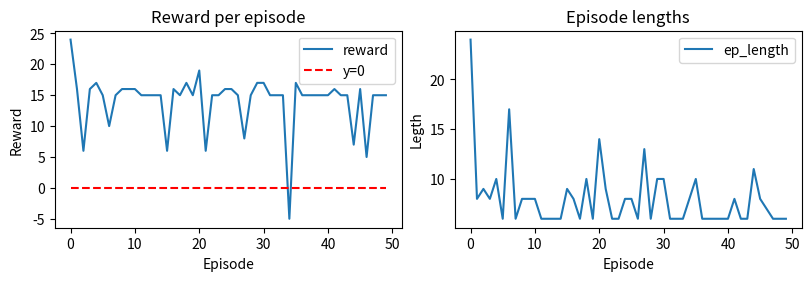

The script that saved this image:
import random
import matplotlib.pyplot as plt
import numpy as np
import sys

class Slider:
    """
    This class implements RL environment.

    Our environment setting: [S,0,0,0,0,G], where,
    - G represents Goal state.
    - S represents Start state.

    Gamma has not been implemented in q-learning. Will change in near future.

    Paramteres:
    ===========
    env_size: int
        --> size of the environment; default is 7.
    
    alpha: float
        --> Learning Rate; default is 0.01.
    
    epsilon: float
        --> Refer to epsilon-greedy algorithm.
    """
    def __init__(self, env_size=7, alpha=0.01, epsilon=0.2):
        self.env_size = env_size
        self.env = [0]*self.env_size
        self.env[0] = 1
        self.action_space = [-1,1]
        self.observation_space=list(range(7))
        self.alpha = alpha
        self.epsilon = epsilon

        # Initialize Q-table with random values
        self.q_table = np.zeros((self.env_size, 2))
        # self.q_table = [
        #     [random.random() for _ in range(2)] for _ in range(7)
        # ]
        # self.q_table[6] = [10,10]
     
    def reset(self):
        self.env = [0]*self.env_size
        self.env[0] = 1

    def get_action(self, state):
        p = random.random()
        if p < self.epsilon:
            return random.choice(self.action_space)
        else:
            if self.q_table[state][0] > self.q_table[state][1]:
                return -1
            elif self.q_table[state][1] > self.q_table[state][0]:
                return 1
            return random.choice(self.action_space)

    def step(self, state, action):
        if state == 0 and action == -1:
            new_state = state
            reward = -10
        else:
            new_state = state+action
            self.env[state] = 0
            self.env[new_state] = 1
            if action == 1 and new_state != 6:
                reward = 1
            elif action == 1 and new_state == 6:
                reward = 10
            else:
                reward = 0
            # reward = 10 if new_state == 6 else 0
        return new_state, reward
    
    def show_functions(self):
        print('{:^3}|{:^6}|{:^6}|'.format('S', '<-', '->'))
        for state, values in enumerate(self.q_table):
            print('{:^3}|{:^6.2f}|{:^6.2f}|'.format(state,values[0],values[1]))
        print('Policy: [',end='')
        for state in self.q_table:
            if state[0] > state[1]:
                print('<-',end=',')
            else:
                print('->',end=',')
        print(']')

    def __repr__(self):
        return "Easy example for understanding Reinforcement Learning."

def plot_graphs(reward_graph, episode_graph):
    # Plot useful information
    fig, axs = plt.subplots(1,2, figsize=(8,2.7), layout='constrained')
    axs[0].plot(range(len(reward_graph)), reward_graph, label='reward')
    axs[0].plot((0,len(reward_graph)-1), (0, 0), color='red',
                linestyle='dashed',label='y=0')
    axs[0].set_title("Reward per episode")
    axs[0].set_xlabel("Episode")
    axs[0].set_ylabel("Reward")
    axs[0].legend()
    axs[1].plot(range(len(episode_graph)), episode_graph, label='ep_length')
    axs[1].set_title("Episode lengths")
    axs[1].set_xlabel("Episode")
    axs[1].set_ylabel("Legth")
    axs[1].legend()
    fig.savefig('SliderReward1graphs.png',transparent=True,dpi=80)
    plt.show()
    return 0

def run_exp(num_iterations=100):
    game = Slider()
    reward_graph = []
    episode_graph = []

    # This will record all the steps during an episode
    # file = open('episodes.txt','w')
    game.reset()
    for episode in range(num_iterations):
        # Used to count the number of moves in a single iteration
        # file.write(f'Ep{episode:>3}: 0')
        state = 0
        moves = 0
        episodic_reward = 0
        while state != 6:# and moves < 20:
            action = game.get_action(state)
            new_state, reward = game.step(state, action)
            # Temporal Difference
            action = 0 if action == -1 else 1
            temp_diff = reward + max(game.q_table[new_state]) - game.q_table[state][action]
            # Q_learning
            game.q_table[state][action] += game.alpha * temp_diff
            state = new_state
            moves += 1
            episodic_reward += reward
            # file.write(f'{"<-" if action==-1 else "->"}{new_state}')
        episode_graph.append(moves)
        reward_graph.append(episodic_reward)
        game.reset()
        # file.write('\n')
    # file.close()
    
    game.show_functions()
    plot_graphs(reward_graph, episode_graph)
    return 0

if __name__ == "__main__":
    if len(sys.argv) < 2:
        run_exp(50)
    else:
        run_exp(int(sys.argv[1]))
